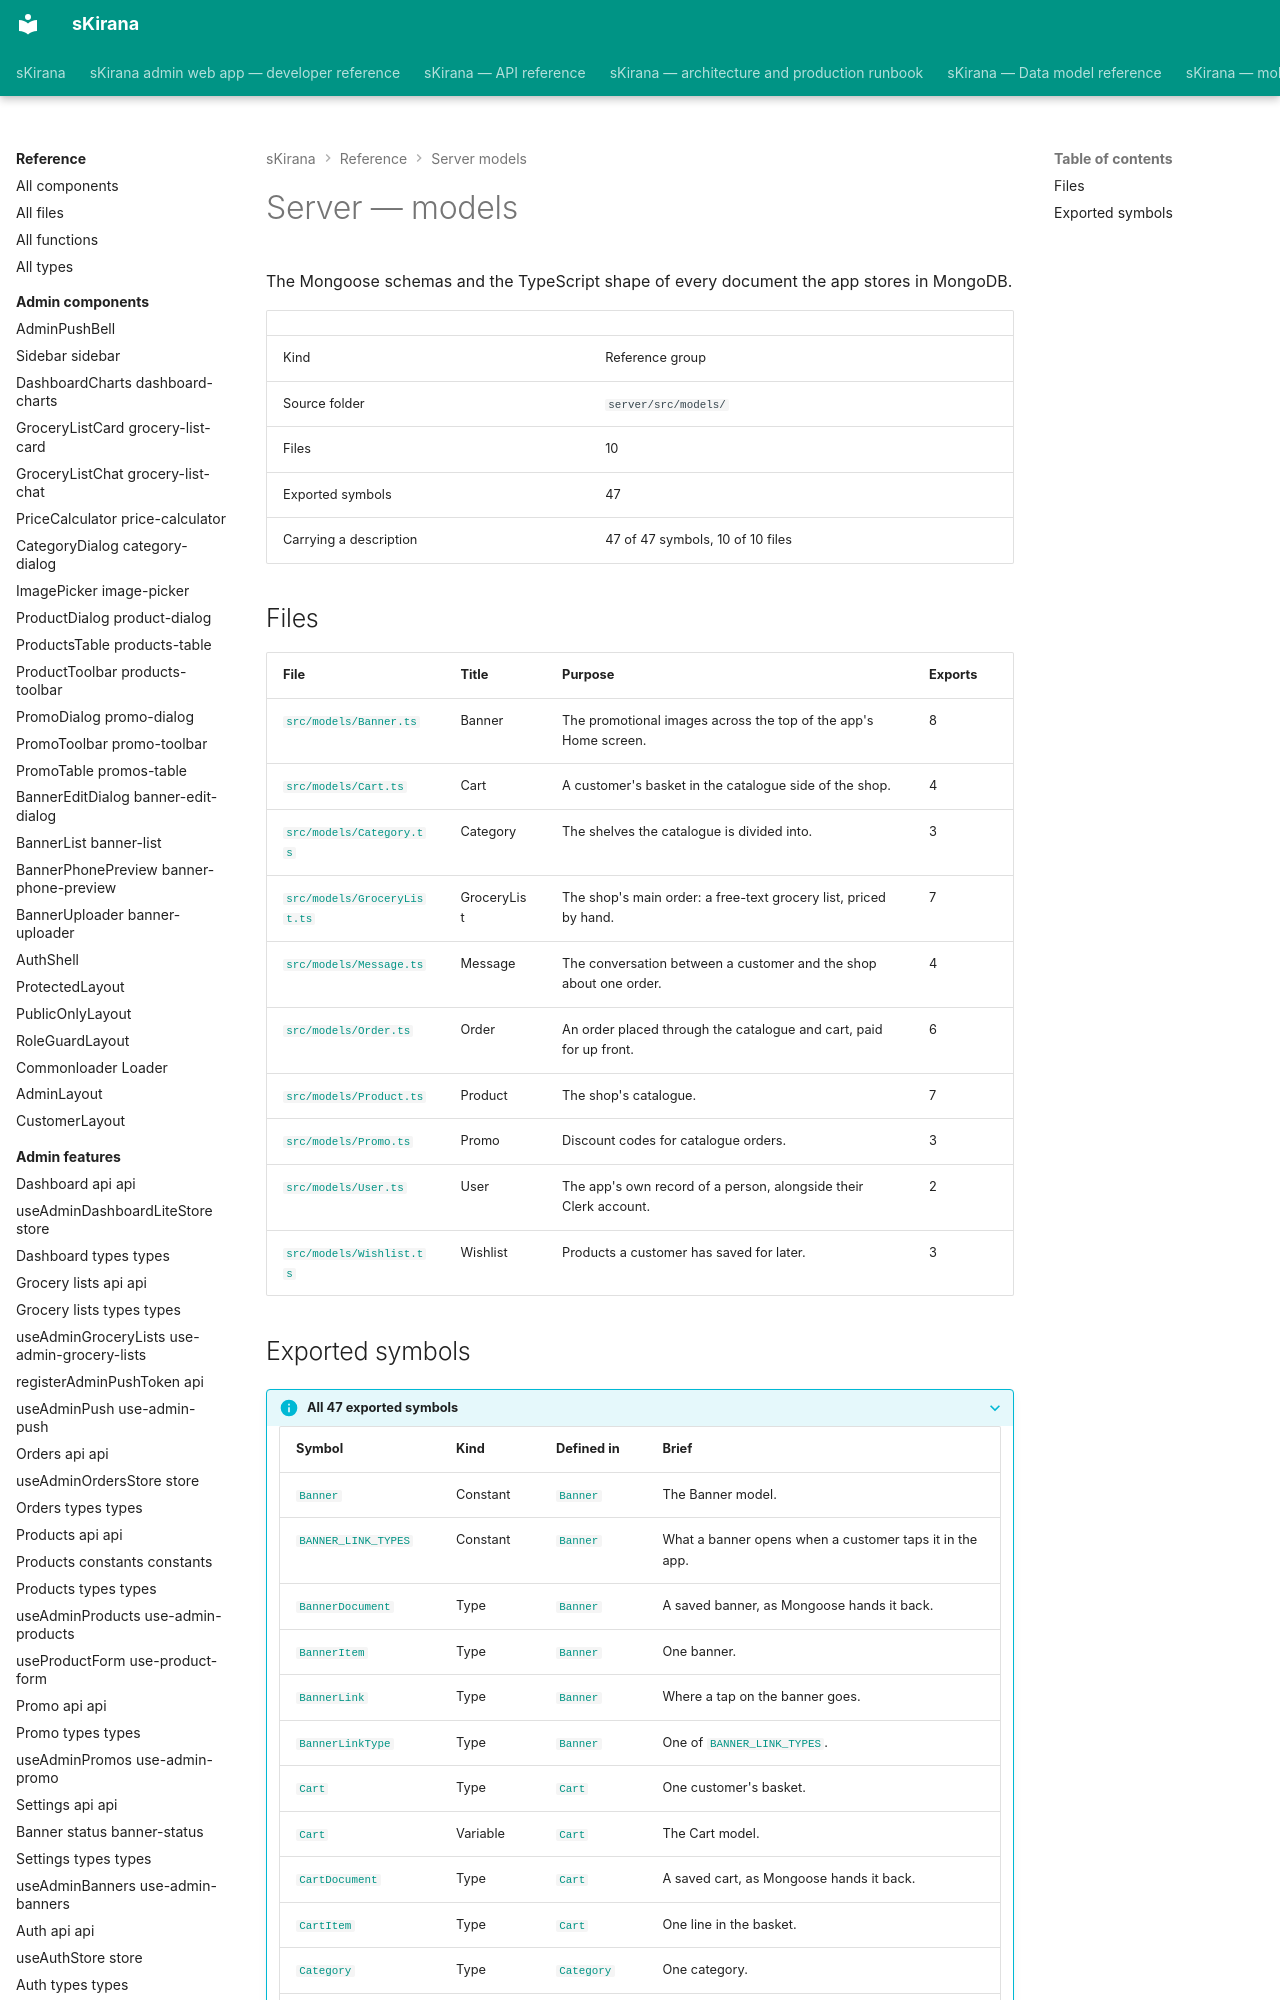

repository: shiv-anshu-gupta/TypeScriptProject · page: reference/server-models/index.html · generator: mkdocs

# Server — models

The Mongoose schemas and the TypeScript shape of every document the app stores in MongoDB.

|  |  |
|---|---|
| Kind | Reference group |
| Source folder | `server/src/models/` |
| Files | 10 |
| Exported symbols | 47 |
| Carrying a description | 47 of 47 symbols, 10 of 10 files |

## Files

| File | Title | Purpose | Exports |
|---|---|---|---|
| [`src/models/Banner.ts`](models-banner.md) | Banner | The promotional images across the top of the app's Home screen. | 8 |
| [`src/models/Cart.ts`](models-cart.md) | Cart | A customer's basket in the catalogue side of the shop. | 4 |
| [`src/models/Category.ts`](models-category.md) | Category | The shelves the catalogue is divided into. | 3 |
| [`src/models/GroceryList.ts`](models-grocery-list.md) | GroceryList | The shop's main order: a free-text grocery list, priced by hand. | 7 |
| [`src/models/Message.ts`](models-message.md) | Message | The conversation between a customer and the shop about one order. | 4 |
| [`src/models/Order.ts`](models-order.md) | Order | An order placed through the catalogue and cart, paid for up front. | 6 |
| [`src/models/Product.ts`](models-product.md) | Product | The shop's catalogue. | 7 |
| [`src/models/Promo.ts`](models-promo.md) | Promo | Discount codes for catalogue orders. | 3 |
| [`src/models/User.ts`](models-user.md) | User | The app's own record of a person, alongside their Clerk account. | 2 |
| [`src/models/Wishlist.ts`](models-wishlist.md) | Wishlist | Products a customer has saved for later. | 3 |
